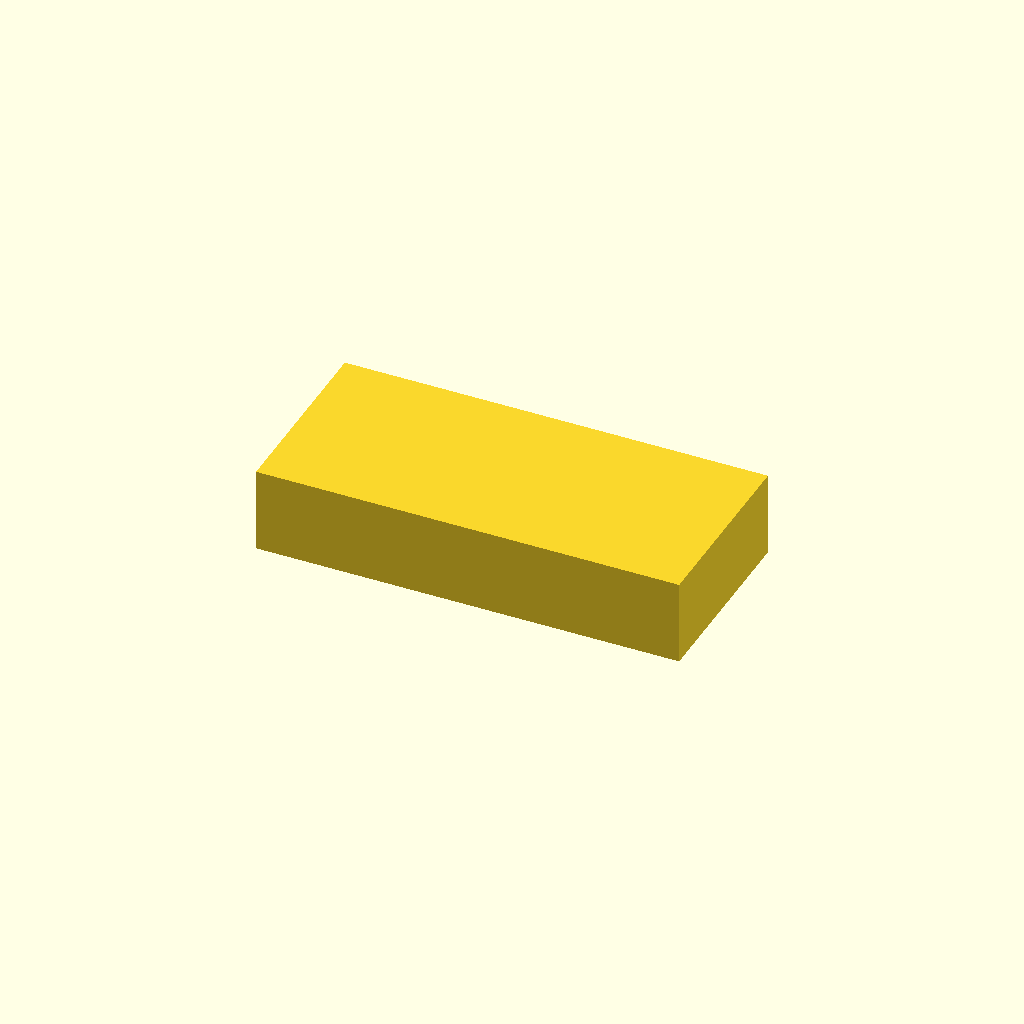
Cell 1: the model at its default parameters.
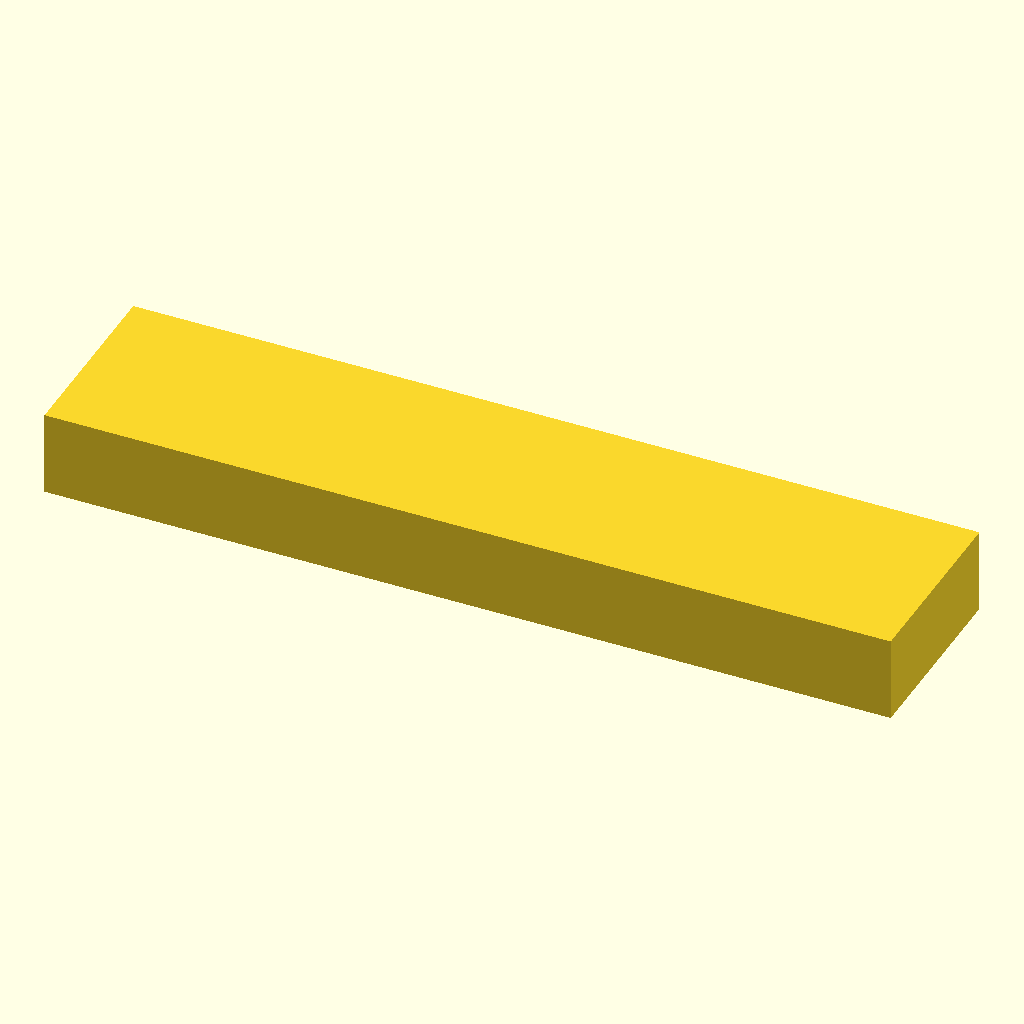
Cell 2 — block_w set to 160, the other parameters unchanged.
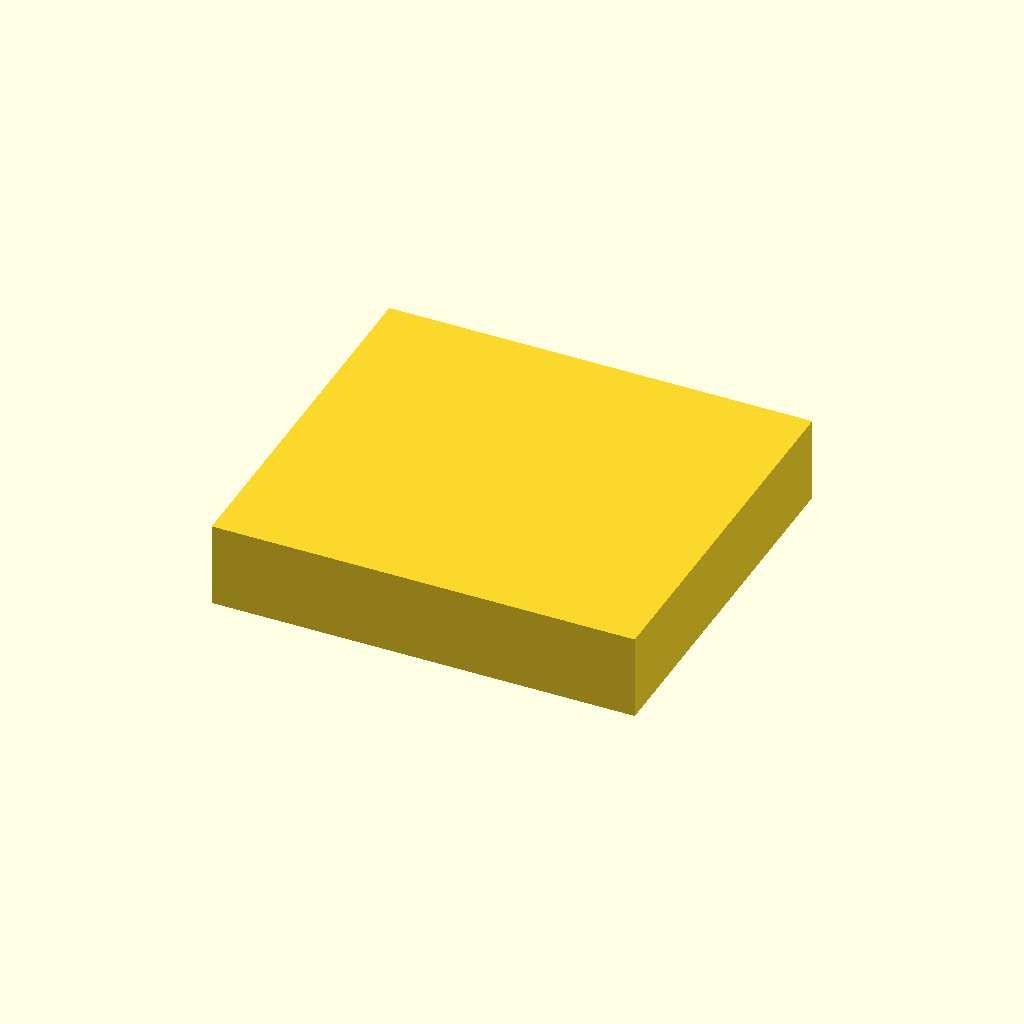
Cell 3: the same model with block_d = 72.
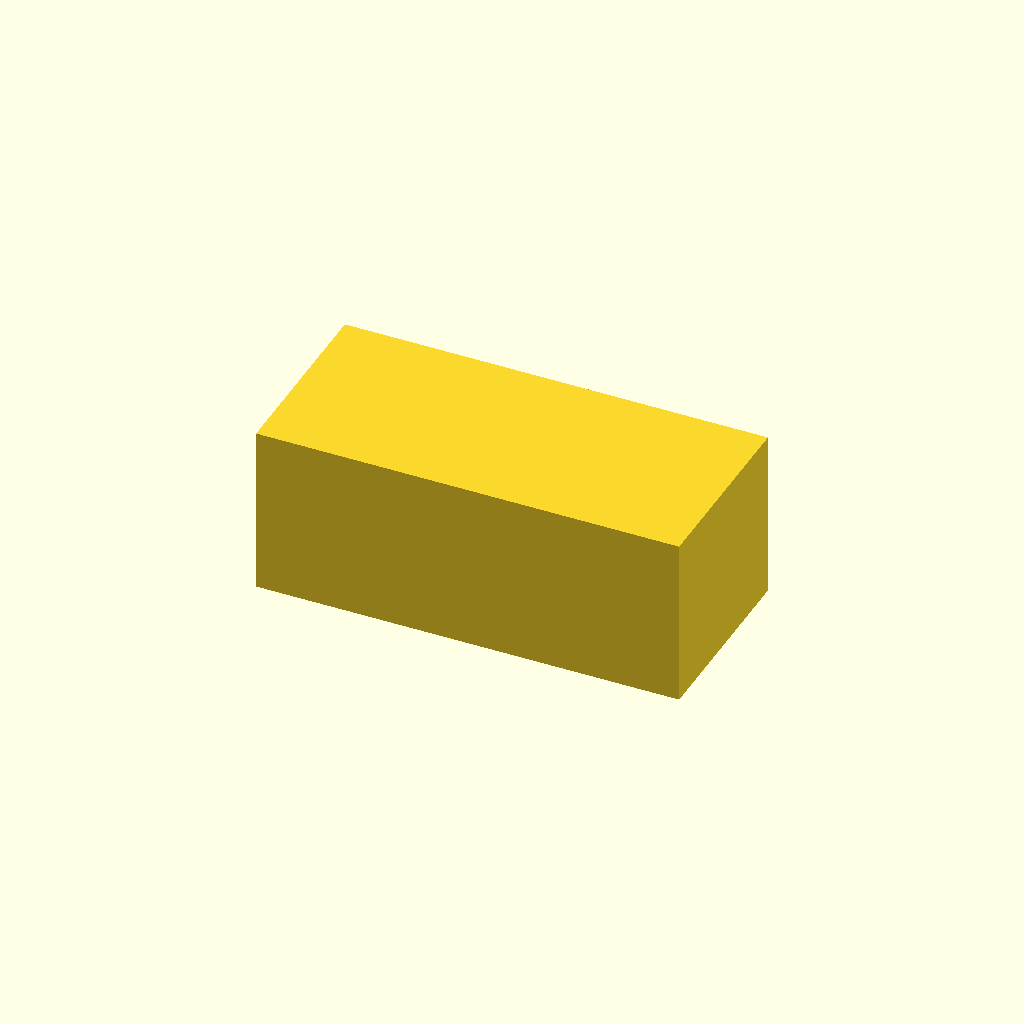
Cell 4: the same model with block_h = 32.
One fixed orthographic camera (rotation 55°, 0°, 25°; colour scheme Cornfield) for every cell.
OpenSCAD source file task/task-v/openscad/task-16/init_file/task-003_initial.scad:
// Starter file for task-003.
// Edit this file in OpenSCAD to complete the requested hard task.
$fn = 64;

block_w = 80;
block_d = 36;
block_h = 16;

cube([block_w, block_d, block_h], center=true);
Customizer parameters (derived from the source; name, type, default, range or options):
block_w: number, default 80
block_d: number, default 36
block_h: number, default 16
